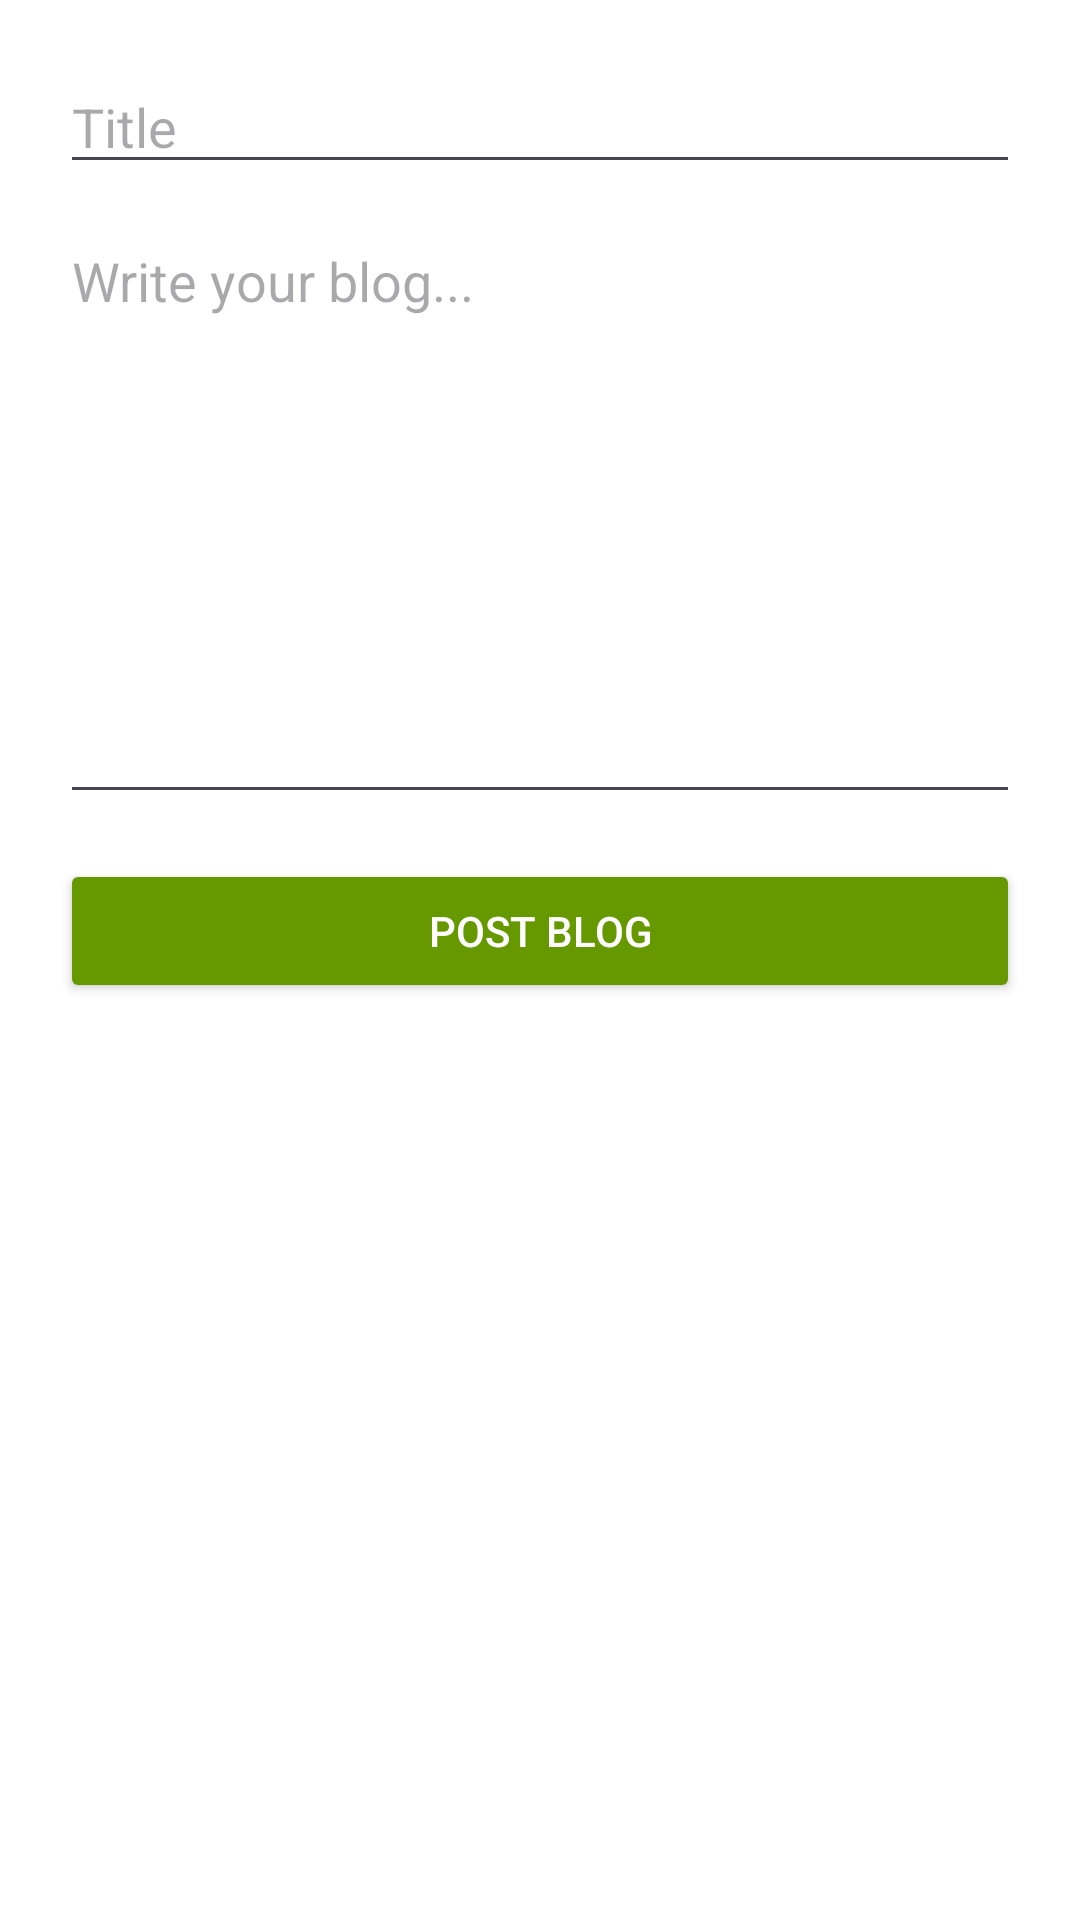

Layout XML and referenced resources for this Android screen:
<!-- AndroidManifest.xml: application theme Theme.Greenvoiceapp -->
<!-- res/layout/activity_add_post.xml -->
<?xml version="1.0" encoding="utf-8"?>
<androidx.constraintlayout.widget.ConstraintLayout xmlns:android="http://schemas.android.com/apk/res/android"
    android:layout_width="match_parent"
    android:layout_height="match_parent">

    <ScrollView xmlns:android="http://schemas.android.com/apk/res/android"
        android:layout_width="match_parent"
        android:layout_height="match_parent"
        android:padding="20dp"
        android:background="@android:color/white">

        <LinearLayout
            android:layout_width="match_parent"
            android:layout_height="wrap_content"
            android:orientation="vertical">

            <EditText
                android:id="@+id/titleInput"
                android:hint="Title"
                android:layout_width="match_parent"
                android:layout_height="wrap_content"/>

            <EditText
                android:id="@+id/contentInput"
                android:hint="Write your blog..."
                android:layout_width="match_parent"
                android:layout_height="200dp"
                android:gravity="top"
                android:inputType="textMultiLine"
                android:layout_marginTop="10dp"/>

            <Button
                android:id="@+id/saveBtn"
                android:text="Post Blog"
                android:layout_width="match_parent"
                android:layout_height="wrap_content"
                android:backgroundTint="@android:color/holo_green_dark"
                android:textColor="@android:color/white"
                android:layout_marginTop="15dp"/>
        </LinearLayout>
    </ScrollView>


</androidx.constraintlayout.widget.ConstraintLayout>
<!-- resources referenced by this layout -->
<resources>
  <style name="Theme.Greenvoiceapp" parent="Base.Theme.Greenvoiceapp" />
  <style name="Base.Theme.Greenvoiceapp" parent="Theme.Material3.DayNight.NoActionBar">
          
          
      </style>
</resources>
